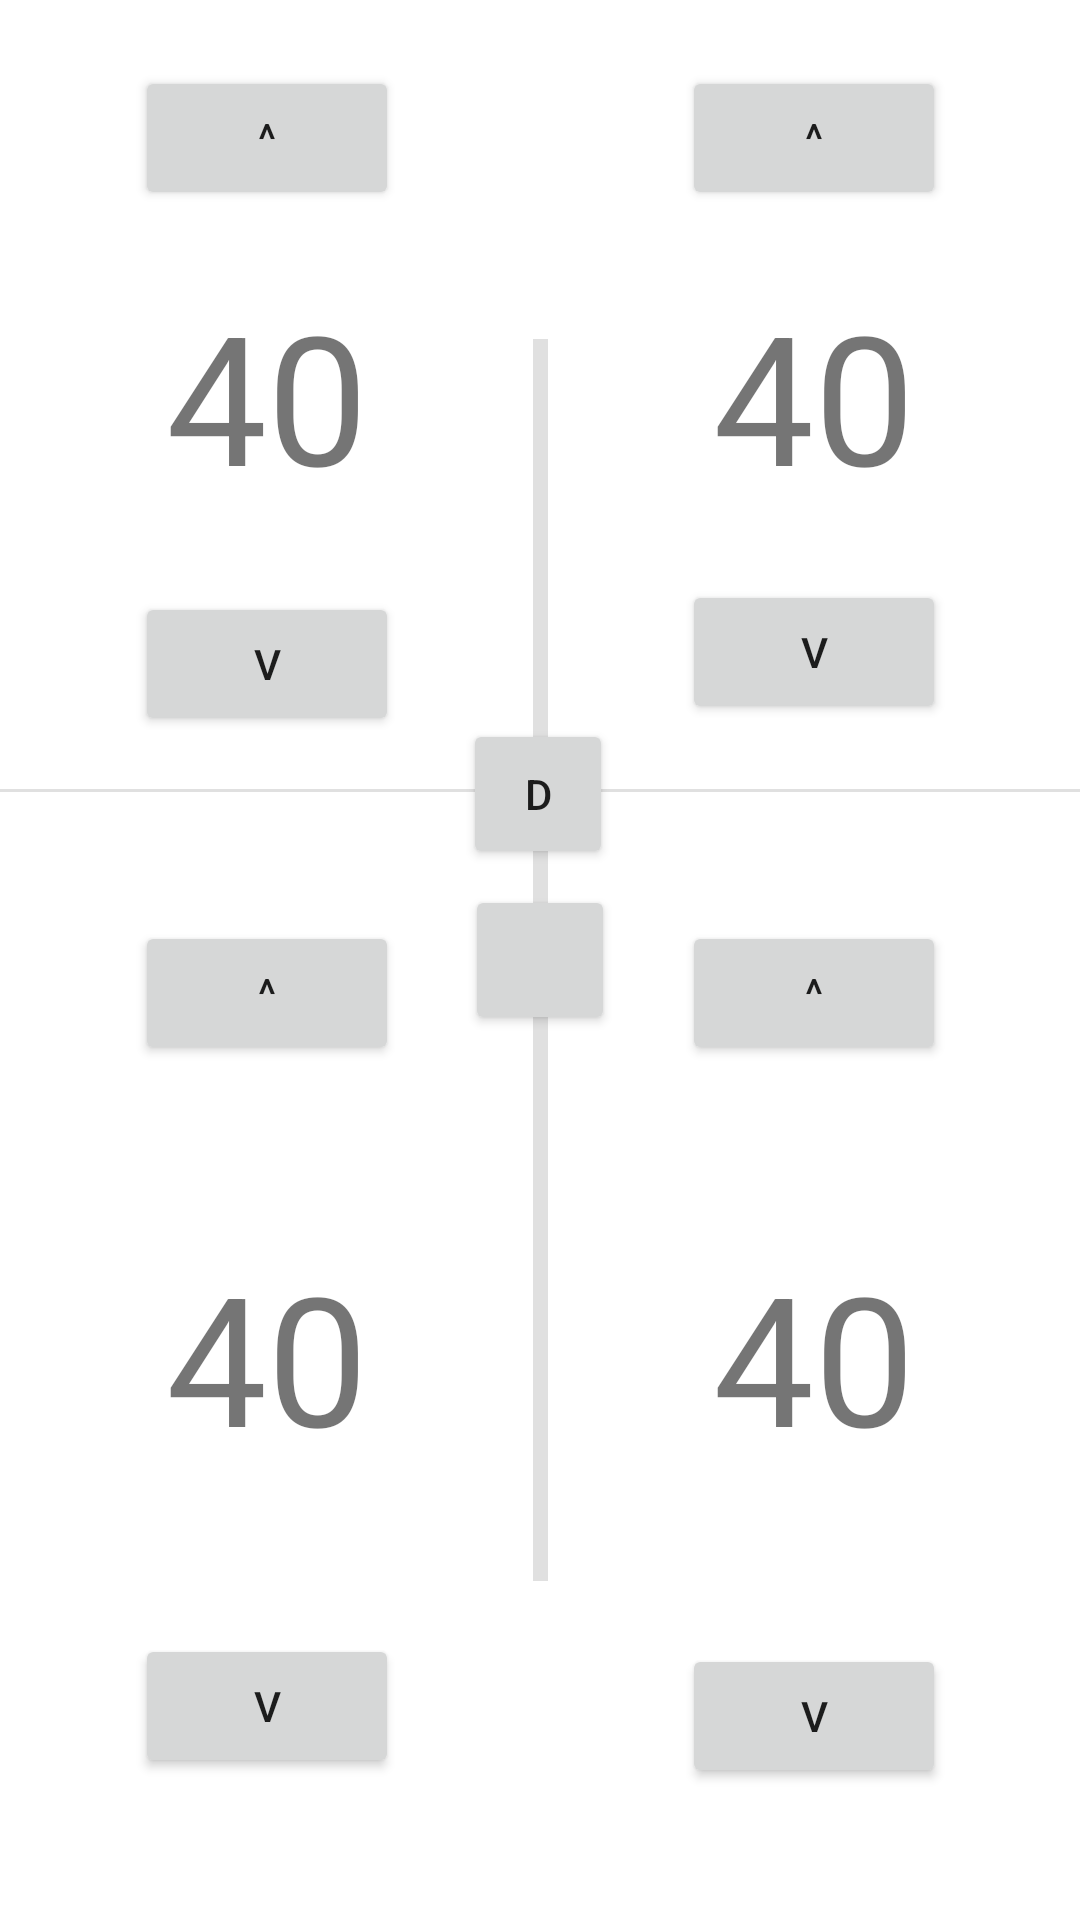

The Android layout XML behind this screen, and the referenced resources:
<!-- AndroidManifest.xml: application theme Theme.MTGLifeTrackerApp -->
<!-- res/layout/activity_main.xml -->
<?xml version="1.0" encoding="utf-8"?>
<androidx.constraintlayout.widget.ConstraintLayout xmlns:android="http://schemas.android.com/apk/res/android"
    xmlns:app="http://schemas.android.com/apk/res-auto"
    xmlns:tools="http://schemas.android.com/tools"
    android:layout_width="match_parent"
    android:layout_height="match_parent"
    tools:context=".MainActivity">

    <Button
        android:id="@+id/p1UpButton4"
        android:layout_width="wrap_content"
        android:layout_height="wrap_content"
        android:layout_marginBottom="14dp"
        android:text="^"
        app:layout_constraintBottom_toTopOf="@+id/p1LifeCount3"
        app:layout_constraintEnd_toEndOf="parent"
        app:layout_constraintStart_toEndOf="@+id/divider3"
        app:layout_constraintTop_toBottomOf="@+id/divider4" />

    <Button
        android:id="@+id/p1DownButton4"
        android:layout_width="wrap_content"
        android:layout_height="wrap_content"
        android:layout_marginTop="12dp"
        android:text="v"
        app:layout_constraintBottom_toBottomOf="parent"
        app:layout_constraintEnd_toEndOf="parent"
        app:layout_constraintStart_toEndOf="@+id/divider3"
        app:layout_constraintTop_toBottomOf="@+id/p1LifeCount3" />

    <Button
        android:id="@+id/p1UpButton3"
        android:layout_width="wrap_content"
        android:layout_height="wrap_content"
        android:layout_marginBottom="14dp"
        android:text="^"
        app:layout_constraintBottom_toTopOf="@+id/p1LifeCount2"
        app:layout_constraintEnd_toStartOf="@+id/divider3"
        app:layout_constraintStart_toStartOf="parent"
        app:layout_constraintTop_toBottomOf="@+id/divider4" />

    <Button
        android:id="@+id/p1DownButton3"
        android:layout_width="wrap_content"
        android:layout_height="wrap_content"
        android:layout_marginTop="5dp"
        android:text="v"
        app:layout_constraintBottom_toBottomOf="parent"
        app:layout_constraintEnd_toStartOf="@+id/divider3"
        app:layout_constraintStart_toStartOf="parent"
        app:layout_constraintTop_toBottomOf="@+id/p1LifeCount2" />

    <TextView
        android:id="@+id/p1LifeCount2"
        android:layout_width="wrap_content"
        android:layout_height="wrap_content"
        android:text="40"
        android:textSize="60sp"
        app:layout_constraintBottom_toBottomOf="parent"
        app:layout_constraintEnd_toStartOf="@+id/divider3"
        app:layout_constraintStart_toStartOf="parent"
        app:layout_constraintTop_toBottomOf="@+id/divider4" />

    <TextView
        android:id="@+id/p1LifeCount3"
        android:layout_width="wrap_content"
        android:layout_height="wrap_content"
        android:text="40"
        android:textSize="60sp"
        app:layout_constraintBottom_toBottomOf="parent"
        app:layout_constraintEnd_toEndOf="parent"
        app:layout_constraintStart_toEndOf="@+id/divider3"
        app:layout_constraintTop_toBottomOf="@+id/divider4" />

    <View
        android:id="@+id/divider3"
        android:layout_width="5dp"
        android:layout_height="414dp"
        android:background="?android:attr/listDivider"
        app:layout_constraintBottom_toBottomOf="parent"
        app:layout_constraintEnd_toEndOf="parent"
        app:layout_constraintStart_toStartOf="parent"
        app:layout_constraintTop_toTopOf="parent" />

    <View
        android:id="@+id/divider4"
        android:layout_width="729dp"
        android:layout_height="1dp"
        android:background="?android:attr/listDivider"
        app:layout_constraintBottom_toBottomOf="@+id/divider3"
        app:layout_constraintEnd_toEndOf="parent"
        app:layout_constraintStart_toStartOf="parent"
        app:layout_constraintTop_toTopOf="parent" />

    <TextView
        android:id="@+id/P1LifeCount"
        android:layout_width="wrap_content"
        android:layout_height="wrap_content"
        android:text="40"
        android:textSize="60sp"
        app:layout_constraintBottom_toTopOf="@+id/divider4"
        app:layout_constraintEnd_toStartOf="@+id/divider3"
        app:layout_constraintStart_toStartOf="parent"
        app:layout_constraintTop_toTopOf="parent" />

    <TextView
        android:id="@+id/p1LifeCount"
        android:layout_width="wrap_content"
        android:layout_height="wrap_content"
        android:text="40"
        android:textSize="60sp"
        app:layout_constraintBottom_toTopOf="@+id/divider4"
        app:layout_constraintEnd_toEndOf="parent"
        app:layout_constraintStart_toEndOf="@+id/divider3"
        app:layout_constraintTop_toTopOf="parent" />

    <Button
        android:id="@+id/P1UpButton"
        android:layout_width="wrap_content"
        android:layout_height="wrap_content"
        android:text="^"
        app:layout_constraintBottom_toTopOf="@+id/P1LifeCount"
        app:layout_constraintEnd_toStartOf="@+id/divider3"
        app:layout_constraintStart_toStartOf="parent"
        app:layout_constraintTop_toTopOf="parent" />

    <Button
        android:id="@+id/p1UpButton2"
        android:layout_width="wrap_content"
        android:layout_height="wrap_content"
        android:text="^"
        app:layout_constraintBottom_toTopOf="@+id/p1LifeCount"
        app:layout_constraintEnd_toEndOf="parent"
        app:layout_constraintStart_toEndOf="@+id/divider3"
        app:layout_constraintTop_toTopOf="parent" />

    <Button
        android:id="@+id/p1DownButton"
        android:layout_width="wrap_content"
        android:layout_height="wrap_content"
        android:layout_marginTop="8dp"
        android:text="v"
        app:layout_constraintBottom_toTopOf="@+id/divider4"
        app:layout_constraintEnd_toStartOf="@+id/divider3"
        app:layout_constraintStart_toStartOf="parent"
        app:layout_constraintTop_toBottomOf="@+id/P1LifeCount" />

    <Button
        android:id="@+id/p1DownButton2"
        android:layout_width="wrap_content"
        android:layout_height="wrap_content"
        android:text="v"
        app:layout_constraintBottom_toTopOf="@+id/divider4"
        app:layout_constraintEnd_toEndOf="parent"
        app:layout_constraintStart_toEndOf="@+id/divider3"
        app:layout_constraintTop_toBottomOf="@+id/p1LifeCount" />

    <Button
        android:id="@+id/diceButton"
        android:layout_width="50dp"
        android:layout_height="50dp"
        android:text="D"
        app:layout_constraintBottom_toBottomOf="parent"
        app:layout_constraintHorizontal_bias="0.498"
        app:layout_constraintLeft_toLeftOf="parent"
        app:layout_constraintRight_toRightOf="parent"
        app:layout_constraintTop_toTopOf="parent"
        app:layout_constraintVertical_bias="0.406" />

    
    <Button
        android:id="@+id/shareButton"
        android:layout_width="50dp"
        android:layout_height="50dp"
        app:layout_constraintBottom_toBottomOf="parent"
        app:layout_constraintLeft_toLeftOf="parent"
        app:layout_constraintRight_toRightOf="parent"
        app:layout_constraintTop_toTopOf="parent"
        />


</androidx.constraintlayout.widget.ConstraintLayout>
<!-- resources referenced by this layout -->
<resources>
  <style name="Theme.MTGLifeTrackerApp" parent="Theme.MaterialComponents.DayNight.DarkActionBar">
          
          <item name="colorPrimary">@color/purple_500</item>
          <item name="colorPrimaryVariant">@color/purple_700</item>
          <item name="colorOnPrimary">@color/white</item>
          
          <item name="colorSecondary">@color/teal_200</item>
          <item name="colorSecondaryVariant">@color/teal_700</item>
          <item name="colorOnSecondary">@color/black</item>
          
          <item name="android:statusBarColor" tools:targetApi="l">?attr/colorPrimaryVariant</item>
          
      </style>
  <color name="purple_500">#FF6200EE</color>
  <color name="purple_700">#FF3700B3</color>
  <color name="white">#FFFFFFFF</color>
  <color name="teal_200">#FF03DAC5</color>
  <color name="teal_700">#FF018786</color>
  <color name="black">#FF000000</color>
</resources>
